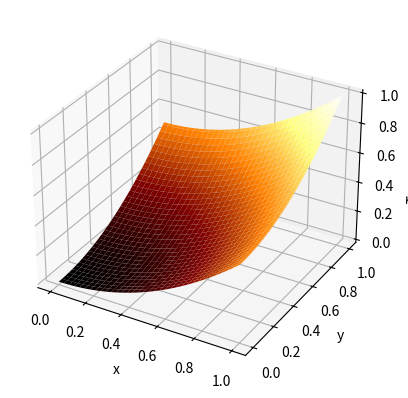
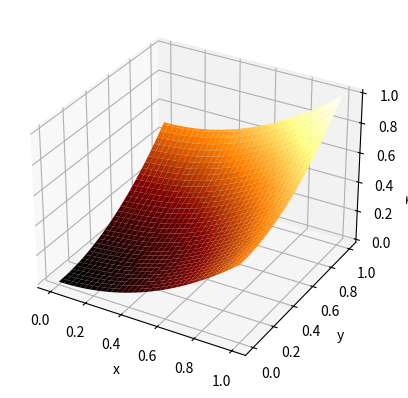
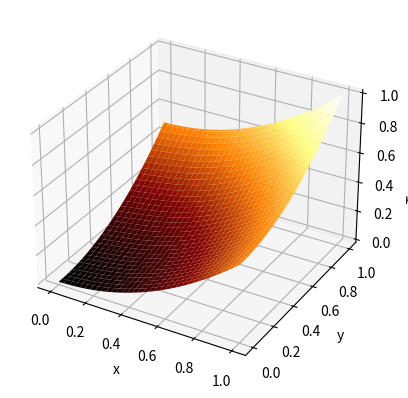

These figures' Python source, in order:
import numpy as np
import matplotlib.pyplot as plt

def get_delta_t(delta_x, buffer):
    return 0.5 * np.square(delta_x) * buffer

space_steps = 101
    
delta_x = 1/(space_steps - 1)
delta_y = 1/(space_steps - 1)
delta_t = get_delta_t(delta_x, 0.5)

time_step_space = 0.01

time_steps = int(np.ceil(time_step_space / delta_t))

current_temperature = np.zeros((space_steps, space_steps))
next_temperature = np.zeros((space_steps, space_steps))
plot_data_beginning = []
plot_data_half = []
plot_data_end = []

alpha_x = delta_t / delta_x**2
alpha_y = delta_t / delta_y**2

#set boundaries
for x in range(space_steps):
    for y in range(space_steps):
        current_temperature[x][y] = x**2 + y**2
        next_temperature[x][y] = x**2 + y**2
        
for i in range(space_steps):
    current_temperature[0][i] = i**2
    current_temperature[1][i] = 1 + i**2
    current_temperature[i][0] = i**2
    current_temperature[i][1] = 1 + i**2
    
    next_temperature[0][i] = i**2
    next_temperature[1][i] = 1 + i**2
    next_temperature[i][0] = i**2
    next_temperature[i][1] = 1 + i**2

current_temperature = current_temperature / np.max(current_temperature)
next_temperature = next_temperature / np.max(next_temperature)

plot_data_beginning = current_temperature.copy()

for t in range(time_steps):
    for i in range(1, space_steps - 1):
        for j in range(1, space_steps - 1):
            next_temperature[i][j] = current_temperature[i][j] + (delta_t/np.square(delta_x) * (current_temperature[i + 1][j] - 2 * current_temperature[i][j] + current_temperature[i - 1][j])) + \
                (delta_t/np.square(delta_y) * (current_temperature[i][j + 1] - 2 * current_temperature[i][j] + current_temperature[i][j - 1]))
                
    current_temperature = next_temperature.copy()
    
    if(t == time_steps/2):
        plot_data_half = current_temperature.copy()

plot_data_end = current_temperature.copy()

# begin plotting
data_np = np.array(plot_data_beginning)
fig = plt.figure()
ax = fig.add_subplot(111, projection='3d')
x = np.linspace(0, 1, space_steps)
y = np.linspace(0, 1, space_steps)
xg, yg = np.meshgrid(x, y)
ax.plot_surface(xg, yg, data_np, cmap='afmhot')
ax.set_xlabel('x')
ax.set_ylabel('y')
ax.set_zlabel('Temperature')
plt.show()

# middle plotting
data_np = np.array(plot_data_half)
fig = plt.figure()
ax = fig.add_subplot(111, projection='3d')
x = np.linspace(0, 1, space_steps)
y = np.linspace(0, 1, space_steps)
xg, yg = np.meshgrid(x, y)
ax.plot_surface(xg, yg, data_np, cmap='afmhot')
ax.set_xlabel('x')
ax.set_ylabel('y')
ax.set_zlabel('Temperature')
plt.show()

# end plotting
data_np = np.array(plot_data_end)
fig = plt.figure()
ax = fig.add_subplot(111, projection='3d')
x = np.linspace(0, 1, space_steps)
y = np.linspace(0, 1, space_steps)
xg, yg = np.meshgrid(x, y)
ax.plot_surface(xg, yg, data_np, cmap='afmhot')
ax.set_xlabel('x')
ax.set_ylabel('y')
ax.set_zlabel('Temperature')
plt.show()